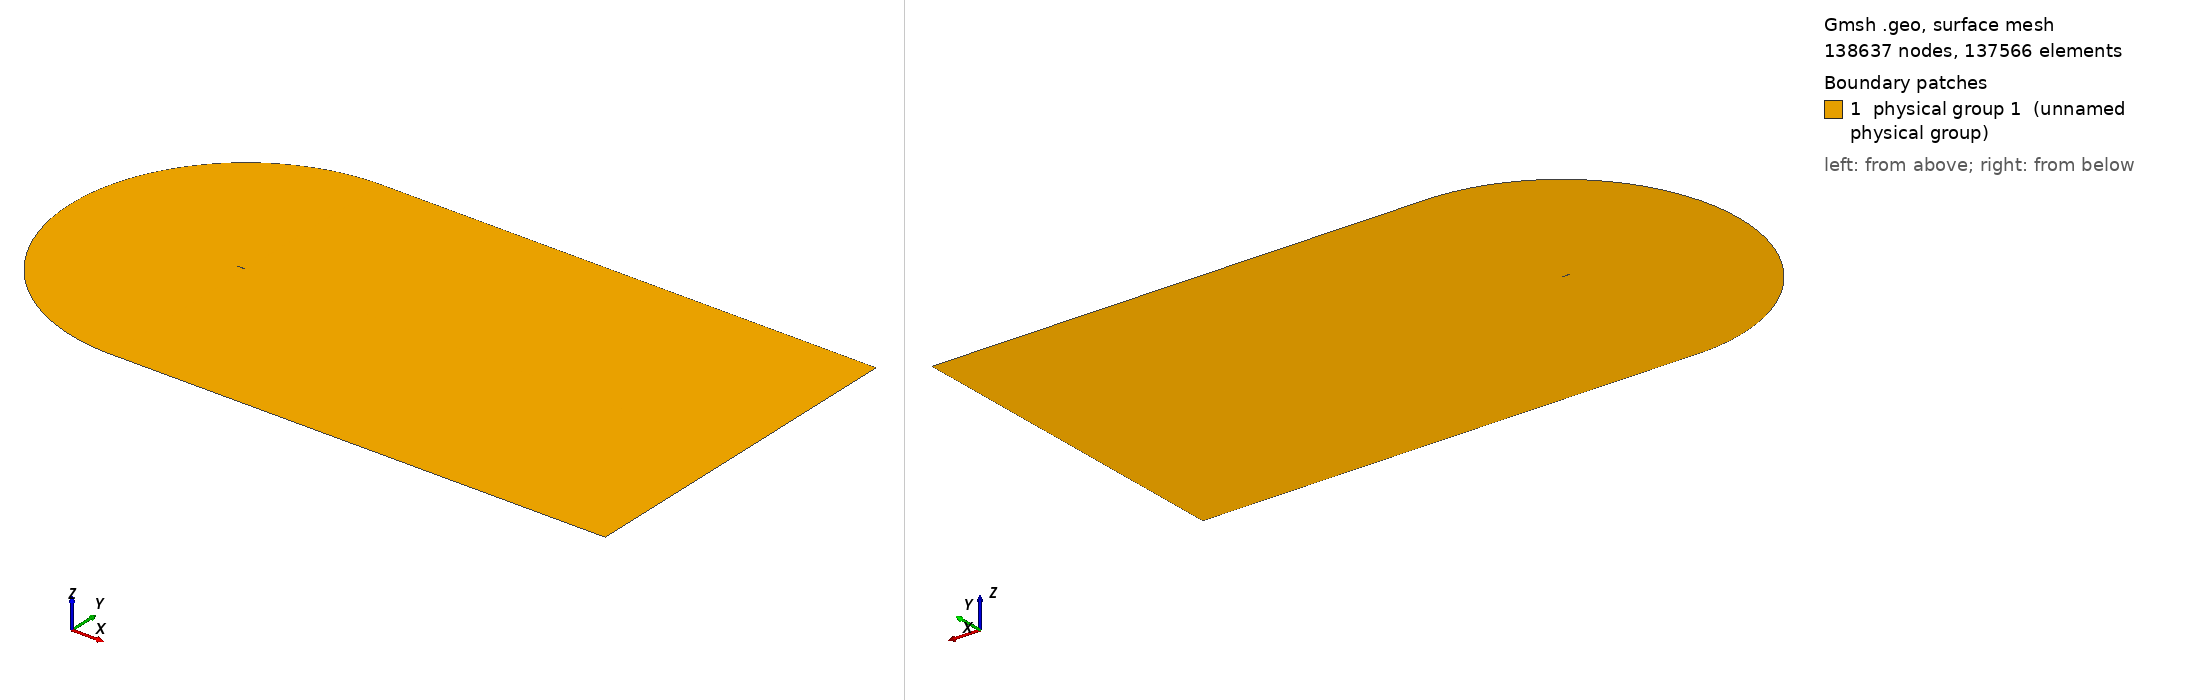

Gmsh geometry script, surface-meshed: 138637 nodes, 137566 surface elements. Boundary patches (legend numbers): 1 physical group 1 (unnamed physical group). Left view from above one corner, right view from below the opposite corner. Legend entries are the model's physical surfaces. The drawing asked Gmsh for element sizes between 1% and 20% of the model's largest extent; the script's own settings can give other sizes.

=== cgrid_uniform.geo (drawn) ===
// ===========================================
// ==================================MESH FILE
// ===========================================

h = 0.02;
C = 1.00898;
H = 21*C;

// =====================================POINTS
Point(1) = {C, 0, 0.0, 20*h};
Point(2) = {1, 0.00126, 0.0, 19.6605*h};
Point(3) = {0.996275, 0.001864, 0.0, 19.5192*h};
Point(4) = {0.990096, 0.00286, 0.0, 19.2849*h};
Point(5) = {0.983171, 0.003969, 0.0, 19.0223*h};
Point(6) = {0.975506, 0.005186, 0.0, 18.7318*h};
Point(7) = {0.967161, 0.006501, 0.0, 18.4155*h};
Point(8) = {0.958242, 0.007894, 0.0, 18.0775*h};
Point(9) = {0.948875, 0.009343, 0.0, 17.7226*h};
Point(10) = {0.939182, 0.010828, 0.0, 17.3555*h};
Point(11) = {0.929263, 0.012333, 0.0, 16.9799*h};
Point(12) = {0.919193, 0.013845, 0.0, 16.5986*h};
Point(13) = {0.909025, 0.015357, 0.0, 16.2137*h};
Point(14) = {0.898794, 0.016862, 0.0, 15.8266*h};
Point(15) = {0.888521, 0.018359, 0.0, 15.4379*h};
Point(16) = {0.878222, 0.019844, 0.0, 15.0483*h};
Point(17) = {0.867904, 0.021317, 0.0, 14.6581*h};
Point(18) = {0.857574, 0.022777, 0.0, 14.2675*h};
Point(19) = {0.847235, 0.024224, 0.0, 13.8766*h};
Point(20) = {0.836889, 0.025656, 0.0, 13.4856*h};
Point(21) = {0.826538, 0.027075, 0.0, 13.0944*h};
Point(22) = {0.816183, 0.028481, 0.0, 12.7032*h};
Point(23) = {0.805825, 0.029872, 0.0, 12.3119*h};
Point(24) = {0.795464, 0.031249, 0.0, 11.9205*h};
Point(25) = {0.785101, 0.032612, 0.0, 11.5292*h};
Point(26) = {0.774736, 0.033962, 0.0, 11.1379*h};
Point(27) = {0.764369, 0.035297, 0.0, 10.7465*h};
Point(28) = {0.754001, 0.036618, 0.0, 10.3552*h};
Point(29) = {0.743632, 0.037925, 0.0, 9.96392*h};
Point(30) = {0.733263, 0.039217, 0.0, 9.5727*h};
Point(31) = {0.722893, 0.040495, 0.0, 9.18151*h};
Point(32) = {0.712523, 0.041758, 0.0, 8.79039*h};
Point(33) = {0.702153, 0.043007, 0.0, 8.39933*h};
Point(34) = {0.691784, 0.04424, 0.0, 8.00838*h};
Point(35) = {0.681416, 0.045458, 0.0, 7.61753*h};
Point(36) = {0.671049, 0.046661, 0.0, 7.22678*h};
Point(37) = {0.660683, 0.047848, 0.0, 6.83614*h};
Point(38) = {0.650319, 0.049018, 0.0, 6.44565*h};
Point(39) = {0.639958, 0.050173, 0.0, 6.05533*h};
Point(40) = {0.629598, 0.051311, 0.0, 5.66512*h};
Point(41) = {0.619242, 0.052431, 0.0, 5.27513*h};
Point(42) = {0.608888, 0.053534, 0.0, 4.88528*h};
Point(43) = {0.598538, 0.054619, 0.0, 4.49565*h};
Point(44) = {0.588191, 0.055686, 0.0, 4.10621*h};
Point(45) = {0.577849, 0.056735, 0.0, 3.71702*h};
Point(46) = {0.567511, 0.057764, 0.0, 3.32805*h};
Point(47) = {0.557177, 0.058773, 0.0, 2.9393*h};
Point(48) = {0.546849, 0.059762, 0.0, 2.55085*h};
Point(49) = {0.536527, 0.06073, 0.0, 2.1627*h};
Point(50) = {0.52621, 0.061676, 0.0, 1.77481*h};
Point(51) = {0.5159, 0.0626, 0.0, 1.38726*h};
Point(52) = {0.505596, 0.063502, 0.0, 1*h};
Point(53) = {0.4953, 0.06438, 0.0, 5.05008*h};
Point(54) = {0.485011, 0.065234, 0.0, 9.09664*h};
Point(55) = {0.474731, 0.066063, 0.0, 13.1389*h};
Point(56) = {0.464459, 0.066867, 0.0, 17.1772*h};
Point(57) = {0.454197, 0.067643, 0.0, 21.2108*h};
Point(58) = {0.443944, 0.068393, 0.0, 25.2401*h};
Point(59) = {0.433701, 0.069114, 0.0, 29.2647*h};
Point(60) = {0.42347, 0.069806, 0.0, 33.2839*h};
Point(61) = {0.41325, 0.070468, 0.0, 37.2979*h};
Point(62) = {0.403042, 0.071099, 0.0, 41.3065*h};
Point(63) = {0.392848, 0.071697, 0.0, 45.3088*h};
Point(64) = {0.382667, 0.072262, 0.0, 49.3053*h};
Point(65) = {0.372501, 0.072793, 0.0, 53.2952*h};
Point(66) = {0.36235, 0.073287, 0.0, 57.2785*h};
Point(67) = {0.352216, 0.073745, 0.0, 61.2545*h};
Point(68) = {0.3421, 0.074165, 0.0, 65.2228*h};
Point(69) = {0.332002, 0.074546, 0.0, 69.1835*h};
Point(70) = {0.321925, 0.074885, 0.0, 73.1353*h};
Point(71) = {0.311869, 0.075182, 0.0, 77.0784*h};
Point(72) = {0.301837, 0.075435, 0.0, 81.0116*h};
Point(73) = {0.291829, 0.075642, 0.0, 84.935*h};
Point(74) = {0.28185, 0.075802, 0.0, 88.8467*h};
Point(75) = {0.2719, 0.075913, 0.0, 92.7468*h};
Point(76) = {0.261984, 0.075973, 0.0, 96.6333*h};
Point(77) = {0.252107, 0.075981, 0.0, 100.505*h};
Point(78) = {0.242274, 0.075934, 0.0, 104.359*h};
Point(79) = {0.232493, 0.07583, 0.0, 108.192*h};
Point(80) = {0.222775, 0.075669, 0.0, 112.002*h};
Point(81) = {0.213136, 0.075448, 0.0, 115.781*h};
Point(82) = {0.203599, 0.075166, 0.0, 119.52*h};
Point(83) = {0.194193, 0.074821, 0.0, 123.209*h};
Point(84) = {0.184949, 0.074405, 0.0, 126.836*h};
Point(85) = {0.175884, 0.073906, 0.0, 130.394*h};
Point(86) = {0.167005, 0.073314, 0.0, 133.882*h};
Point(87) = {0.158316, 0.072621, 0.0, 137.299*h};
Point(88) = {0.149819, 0.07182, 0.0, 140.644*h};
Point(89) = {0.141513, 0.070904, 0.0, 143.919*h};
Point(90) = {0.133401, 0.069871, 0.0, 147.124*h};
Point(91) = {0.125484, 0.068715, 0.0, 150.26*h};
Point(92) = {0.117765, 0.067435, 0.0, 153.327*h};
Point(93) = {0.110249, 0.066031, 0.0, 156.323*h};
Point(94) = {0.102944, 0.064503, 0.0, 159.249*h};
Point(95) = {0.095859, 0.062855, 0.0, 162.1*h};
Point(96) = {0.089006, 0.061093, 0.0, 164.873*h};
Point(97) = {0.082398, 0.059223, 0.0, 167.565*h};
Point(98) = {0.07605, 0.057257, 0.0, 170.169*h};
Point(99) = {0.06998, 0.055207, 0.0, 172.68*h};
Point(100) = {0.064202, 0.05309, 0.0, 175.092*h};
Point(101) = {0.058733, 0.050922, 0.0, 177.398*h};
Point(102) = {0.053584, 0.048723, 0.0, 179.592*h};
Point(103) = {0.048762, 0.046512, 0.0, 181.672*h};
Point(104) = {0.044269, 0.044306, 0.0, 183.633*h};
Point(105) = {0.040103, 0.042122, 0.0, 185.477*h};
Point(106) = {0.036255, 0.039973, 0.0, 187.205*h};
Point(107) = {0.032711, 0.03787, 0.0, 188.82*h};
Point(108) = {0.029455, 0.03582, 0.0, 190.328*h};
Point(109) = {0.026469, 0.033829, 0.0, 191.734*h};
Point(110) = {0.023733, 0.031899, 0.0, 193.047*h};
Point(111) = {0.021227, 0.030029, 0.0, 194.272*h};
Point(112) = {0.018933, 0.028221, 0.0, 195.417*h};
Point(113) = {0.016832, 0.02647, 0.0, 196.489*h};
Point(114) = {0.014907, 0.024775, 0.0, 197.494*h};
Point(115) = {0.013145, 0.023131, 0.0, 198.439*h};
Point(116) = {0.011531, 0.021537, 0.0, 199.328*h};
Point(117) = {0.010054, 0.019988, 0.0, 200.167*h};
Point(118) = {0.008704, 0.01848, 0.0, 200.96*h};
Point(119) = {0.007471, 0.017011, 0.0, 201.712*h};
Point(120) = {0.006348, 0.015576, 0.0, 202.426*h};
Point(121) = {0.005328, 0.014174, 0.0, 203.105*h};
Point(122) = {0.004406, 0.0128, 0.0, 203.754*h};
Point(123) = {0.003578, 0.011454, 0.0, 204.373*h};
Point(124) = {0.00284, 0.010131, 0.0, 204.967*h};
Point(125) = {0.00219, 0.008831, 0.0, 205.537*h};
Point(126) = {0.001627, 0.007553, 0.0, 206.084*h};
Point(127) = {0.001148, 0.006295, 0.0, 206.612*h};
Point(128) = {0.000752, 0.005058, 0.0, 207.121*h};
Point(129) = {0.000441, 0.003842, 0.0, 207.613*h};
Point(130) = {0.000213, 0.002647, 0.0, 208.09*h};
Point(131) = {6.7e-05, 0.001475, 0.0, 208.553*h};
Point(132) = {4e-06, 0.000335, 0.0, 209*h};
Point(133) = {2e-05, -0.00079, 0.0, 208.545*h};
Point(134) = {0.000123, -0.001929, 0.0, 208.083*h};
Point(135) = {0.000323, -0.003079, 0.0, 207.611*h};
Point(136) = {0.000629, -0.004228, 0.0, 207.13*h};
Point(137) = {0.001048, -0.005369, 0.0, 206.639*h};
Point(138) = {0.001584, -0.006491, 0.0, 206.136*h};
Point(139) = {0.00224, -0.007586, 0.0, 205.62*h};
Point(140) = {0.003014, -0.008645, 0.0, 205.09*h};
Point(141) = {0.003904, -0.009666, 0.0, 204.542*h};
Point(142) = {0.004907, -0.010644, 0.0, 203.976*h};
Point(143) = {0.006018, -0.011579, 0.0, 203.389*h};
Point(144) = {0.007237, -0.012472, 0.0, 202.778*h};
Point(145) = {0.008564, -0.013327, 0.0, 202.14*h};
Point(146) = {0.009999, -0.014145, 0.0, 201.472*h};
Point(147) = {0.011547, -0.01493, 0.0, 200.77*h};
Point(148) = {0.013214, -0.015687, 0.0, 200.03*h};
Point(149) = {0.015007, -0.016418, 0.0, 199.247*h};
Point(150) = {0.016938, -0.017127, 0.0, 198.416*h};
Point(151) = {0.019019, -0.017818, 0.0, 197.529*h};
Point(152) = {0.021269, -0.018494, 0.0, 196.579*h};
Point(153) = {0.023707, -0.01916, 0.0, 195.558*h};
Point(154) = {0.02636, -0.019818, 0.0, 194.453*h};
Point(155) = {0.029257, -0.020473, 0.0, 193.252*h};
Point(156) = {0.032434, -0.021128, 0.0, 191.941*h};
Point(157) = {0.035937, -0.021788, 0.0, 190.499*h};
Point(158) = {0.039816, -0.022458, 0.0, 188.908*h};
Point(159) = {0.044131, -0.023144, 0.0, 187.142*h};
Point(160) = {0.04895, -0.023852, 0.0, 185.173*h};
Point(161) = {0.054343, -0.024588, 0.0, 182.972*h};
Point(162) = {0.060377, -0.02536, 0.0, 180.513*h};
Point(163) = {0.067105, -0.026173, 0.0, 177.773*h};
Point(164) = {0.074547, -0.027032, 0.0, 174.744*h};
Point(165) = {0.082683, -0.027941, 0.0, 171.435*h};
Point(166) = {0.091442, -0.028896, 0.0, 167.873*h};
Point(167) = {0.100715, -0.029893, 0.0, 164.102*h};
Point(168) = {0.110374, -0.030922, 0.0, 160.175*h};
Point(169) = {0.120295, -0.031973, 0.0, 156.142*h};
Point(170) = {0.130369, -0.033033, 0.0, 152.047*h};
Point(171) = {0.140511, -0.03409, 0.0, 147.925*h};
Point(172) = {0.150662, -0.035133, 0.0, 143.799*h};
Point(173) = {0.160779, -0.036149, 0.0, 139.689*h};
Point(174) = {0.170837, -0.037129, 0.0, 135.603*h};
Point(175) = {0.180824, -0.038063, 0.0, 131.548*h};
Point(176) = {0.190738, -0.038941, 0.0, 127.524*h};
Point(177) = {0.200592, -0.039755, 0.0, 123.527*h};
Point(178) = {0.210408, -0.040499, 0.0, 119.547*h};
Point(179) = {0.220217, -0.041175, 0.0, 115.572*h};
Point(180) = {0.230037, -0.041788, 0.0, 111.595*h};
Point(181) = {0.239877, -0.042341, 0.0, 107.61*h};
Point(182) = {0.249743, -0.042837, 0.0, 103.617*h};
Point(183) = {0.259637, -0.04328, 0.0, 99.6128*h};
Point(184) = {0.269559, -0.04367, 0.0, 95.5985*h};
Point(185) = {0.279511, -0.04401, 0.0, 91.5728*h};
Point(186) = {0.28949, -0.044302, 0.0, 87.5368*h};
Point(187) = {0.299495, -0.044547, 0.0, 83.4908*h};
Point(188) = {0.309526, -0.044748, 0.0, 79.4347*h};
Point(189) = {0.319582, -0.044905, 0.0, 75.3688*h};
Point(190) = {0.329659, -0.045021, 0.0, 71.2947*h};
Point(191) = {0.339759, -0.045096, 0.0, 67.2114*h};
Point(192) = {0.349879, -0.045131, 0.0, 63.1201*h};
Point(193) = {0.360018, -0.04513, 0.0, 59.0212*h};
Point(194) = {0.370175, -0.045091, 0.0, 54.9149*h};
Point(195) = {0.380349, -0.045017, 0.0, 50.8017*h};
Point(196) = {0.39054, -0.044909, 0.0, 46.6815*h};
Point(197) = {0.400746, -0.044768, 0.0, 42.5551*h};
Point(198) = {0.410966, -0.044595, 0.0, 38.4228*h};
Point(199) = {0.4212, -0.044391, 0.0, 34.2846*h};
Point(200) = {0.431447, -0.044157, 0.0, 30.1409*h};
Point(201) = {0.441707, -0.043894, 0.0, 25.9917*h};
Point(202) = {0.451978, -0.043603, 0.0, 21.8377*h};
Point(203) = {0.46226, -0.043285, 0.0, 17.679*h};
Point(204) = {0.472553, -0.04294, 0.0, 13.5155*h};
Point(205) = {0.482855, -0.042569, 0.0, 9.34792*h};
Point(206) = {0.493167, -0.042173, 0.0, 5.17596*h};
Point(207) = {0.503488, -0.041754, 0.0, 1*h};
Point(208) = {0.513817, -0.041311, 0.0, 1.39423*h};
Point(209) = {0.524154, -0.040845, 0.0, 1.7888*h};
Point(210) = {0.534499, -0.040357, 0.0, 2.18372*h};
Point(211) = {0.54485, -0.039848, 0.0, 2.5789*h};
Point(212) = {0.555208, -0.039317, 0.0, 2.97439*h};
Point(213) = {0.565572, -0.038767, 0.0, 3.37014*h};
Point(214) = {0.575942, -0.038196, 0.0, 3.76617*h};
Point(215) = {0.586317, -0.037606, 0.0, 4.16243*h};
Point(216) = {0.596697, -0.036998, 0.0, 4.55892*h};
Point(217) = {0.607082, -0.036371, 0.0, 4.95565*h};
Point(218) = {0.617471, -0.035726, 0.0, 5.35256*h};
Point(219) = {0.627863, -0.035063, 0.0, 5.74964*h};
Point(220) = {0.63826, -0.034383, 0.0, 6.14694*h};
Point(221) = {0.648659, -0.033687, 0.0, 6.54437*h};
Point(222) = {0.659062, -0.032974, 0.0, 6.94198*h};
Point(223) = {0.669466, -0.032244, 0.0, 7.33969*h};
Point(224) = {0.679874, -0.031499, 0.0, 7.73758*h};
Point(225) = {0.690283, -0.030738, 0.0, 8.13556*h};
Point(226) = {0.700693, -0.029962, 0.0, 8.53361*h};
Point(227) = {0.711105, -0.02917, 0.0, 8.93179*h};
Point(228) = {0.721517, -0.028364, 0.0, 9.33001*h};
Point(229) = {0.731931, -0.027542, 0.0, 9.72835*h};
Point(230) = {0.742344, -0.026706, 0.0, 10.1267*h};
Point(231) = {0.752758, -0.025855, 0.0, 10.5251*h};
Point(232) = {0.763171, -0.02499, 0.0, 10.9236*h};
Point(233) = {0.773584, -0.024111, 0.0, 11.322*h};
Point(234) = {0.783995, -0.023217, 0.0, 11.7205*h};
Point(235) = {0.794406, -0.022308, 0.0, 12.119*h};
Point(236) = {0.804814, -0.021386, 0.0, 12.5174*h};
Point(237) = {0.815221, -0.020449, 0.0, 12.9159*h};
Point(238) = {0.825625, -0.019498, 0.0, 13.3143*h};
Point(239) = {0.836025, -0.018533, 0.0, 13.7125*h};
Point(240) = {0.846421, -0.017554, 0.0, 14.1107*h};
Point(241) = {0.85681, -0.01656, 0.0, 14.5087*h};
Point(242) = {0.867191, -0.015553, 0.0, 14.9064*h};
Point(243) = {0.877561, -0.014531, 0.0, 15.3037*h};
Point(244) = {0.887912, -0.013496, 0.0, 15.7004*h};
Point(245) = {0.898237, -0.012449, 0.0, 16.0961*h};
Point(246) = {0.908521, -0.011391, 0.0, 16.4904*h};
Point(247) = {0.918742, -0.010323, 0.0, 16.8822*h};
Point(248) = {0.928865, -0.009251, 0.0, 17.2704*h};
Point(249) = {0.938837, -0.008179, 0.0, 17.6528*h};
Point(250) = {0.948583, -0.007117, 0.0, 18.0267*h};
Point(251) = {0.958001, -0.006077, 0.0, 18.388*h};
Point(252) = {0.966969, -0.005072, 0.0, 18.7321*h};
Point(253) = {0.975362, -0.004121, 0.0, 19.0542*h};
Point(254) = {0.983071, -0.003237, 0.0, 19.3501*h};
Point(255) = {0.990037, -0.002429, 0.0, 19.6175*h};
Point(256) = {0.996252, -0.001702, 0.0, 19.8561*h};
Point(257) = {1, -0.00126, 0.0, 20*h};
 
// LE points
te = 1;
xte = C;
le = 132;
xle = 0.;

LL = 60*C;

npW = 169;
npN = 170;
npP = 180;
npS = 300;

progN = 1.065;
progW = 1.053;
bmpS = 0.11;
bmpP = 0.06;
progC = 1.055;

// UPPER TRAILING EDGE
Point(401) = {LL, 0, 0};
Point(402) = {LL, H, 0};
Point(403) = {1, H, 0};

Line(400) = {1,401};
Line(401) = {401,402};
Line(402) = {402,403};
Line(403) = {403,1};

Transfinite Line{400} = npW Using Progression progW;
Transfinite Line{402} = npW Using Progression 1/progW;

Transfinite Line{401} = npN Using Progression progN;
Transfinite Line{403} = npN Using Progression 1/progN;

Line Loop(400) = {400,401,402,403};
Plane Surface(400) = {400};
Transfinite Surface{400};
Recombine Surface{400};


// LOWER TRAILING EDGE
Point(502) = {LL, -H, 0};
Point(503) = {1, -H, 0};

Line(501) = {401,502};
Line(502) = {502,503};
Line(503) = {503,1};

Transfinite Line{502} = npW Using Progression 1/progW;

Transfinite Line{501} = npN Using Progression progN;
Transfinite Line{503} = npN Using Progression 1/progN;

Line Loop(500) = {-503,-502,-501,-400};
Plane Surface(500) = {500};
Transfinite Surface{500};
Recombine Surface{500};

// SUCTION SIDE 
Point(601) = {xte-H,0,0};
Point(600) = {xte,0,0};

Circle(600) = {403,600,601};
Line(601) = {601, le};
Spline(602) = {te:le};

Line Loop(600) = {-403,600,601,-602};

Transfinite Line{601} = npN Using Progression 1/progN;

Transfinite Line{600} = npS Using Progression progC;
Transfinite Line{602} = npS Using Bump bmpS;

Plane Surface(600) = {600};
Transfinite Surface{600};
Recombine Surface{600};


// PRESSURE SIDE
Circle(800) = {601,600,503};
Spline(801) = {le:257,1};

Transfinite Line{800} = npP Using Progression 1/progC;
Transfinite Line{801} = npP Using Bump bmpP;

Line Loop(800) = {-601,800,503,-801};
Plane Surface(800) = {800};
Transfinite Surface{800};
Recombine Surface{800};

Physical Surface(1) = {400,500,600,800};
Physical Line("AIRFOIL") = {602,801};
Physical Line("FARFIELD") = {401,402,600,800,-502,-501};

// 1: MeshAdapt, 2: Automatic, 3: Initial mesh only, 5: Delaunay, 6: Frontal-Delaunay, 7: BAMG, 8: Frontal-Delaunay for Quads, 9: Packing of Parallelograms
//Mesh.Algorithm = 1;

//Mesh.RandomFactor = 1e-09;
//Mesh.Smoothing = 10;
